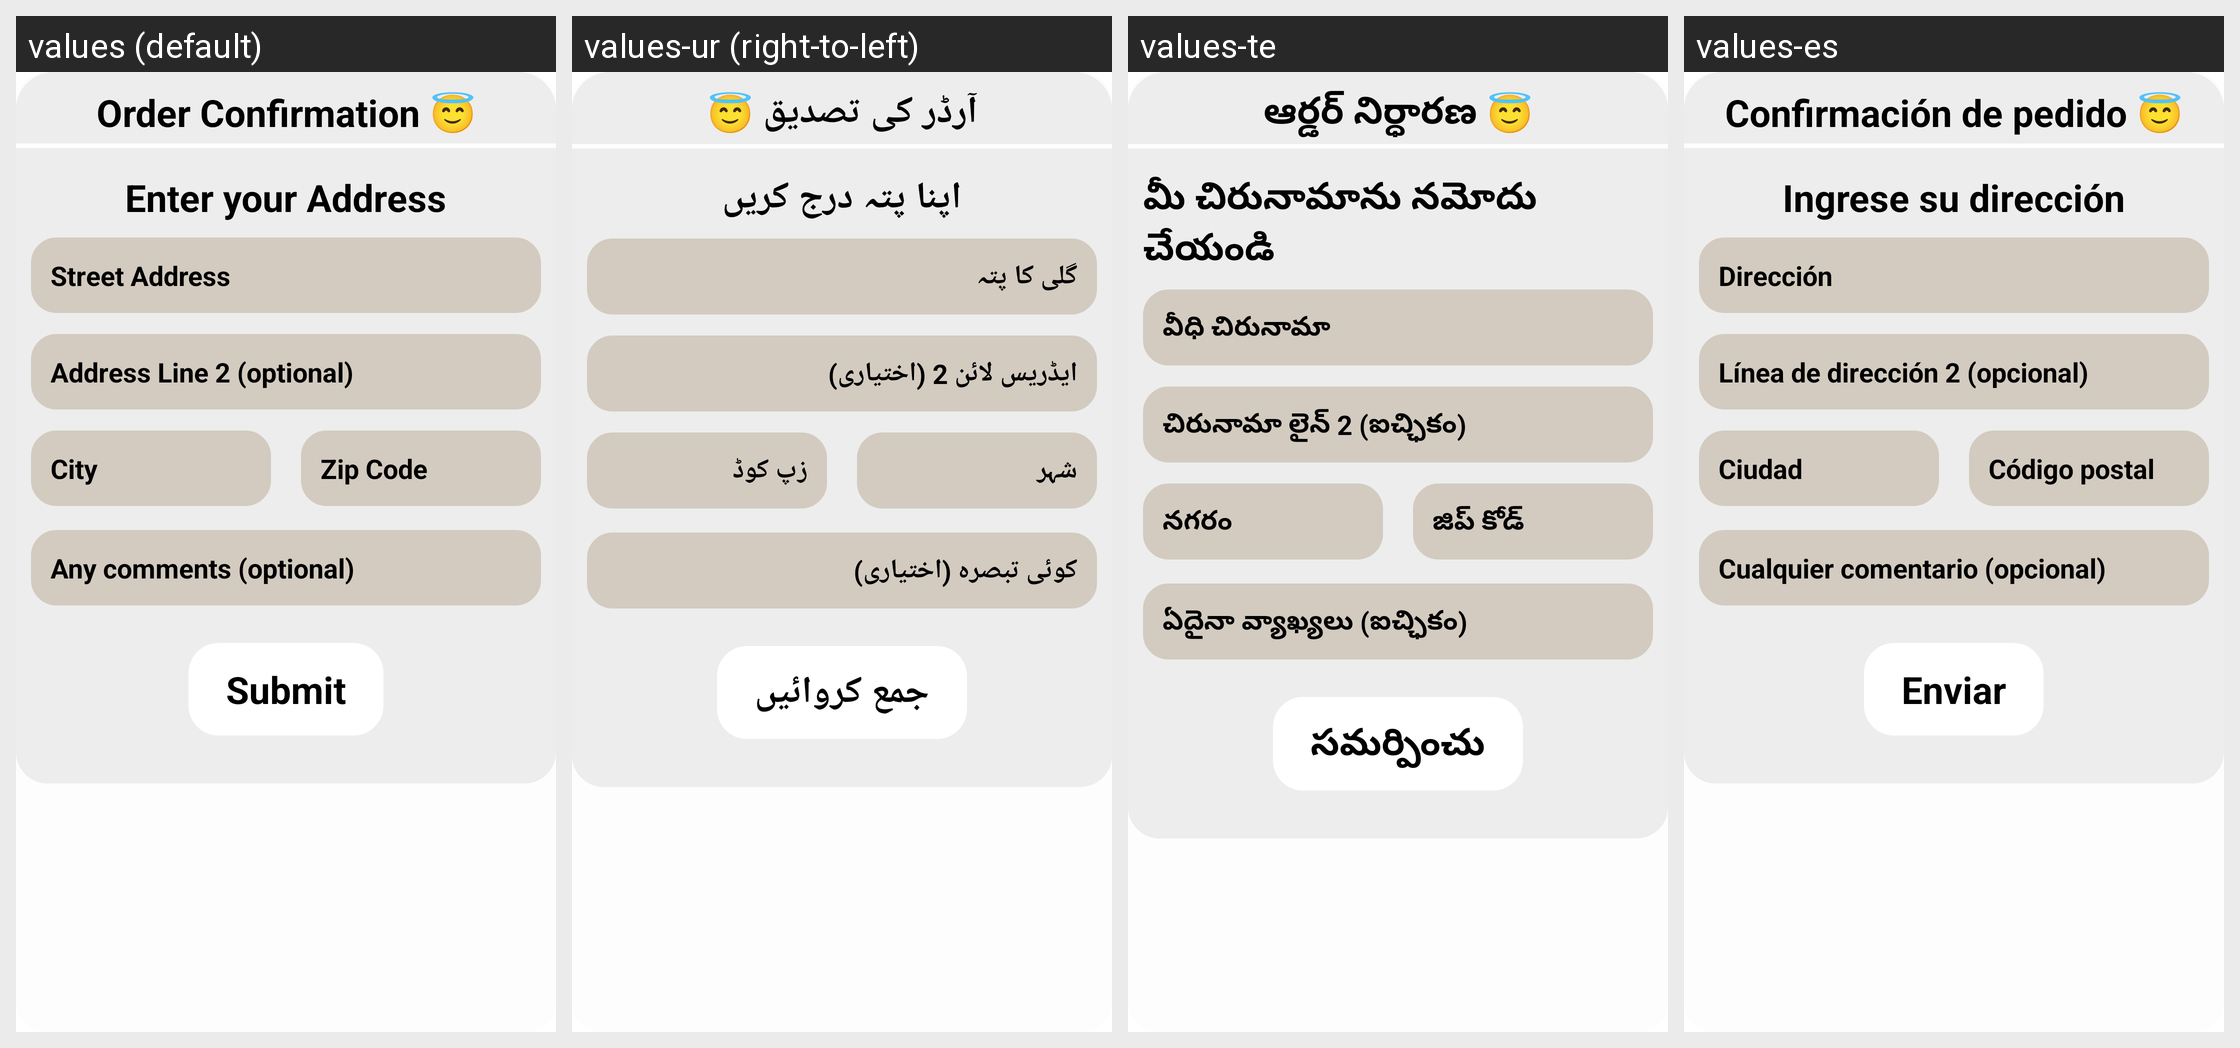

The same Android screen rendered under several of its app's locales, left to right. List the strings drawn on it with the default value and each locale's translation.
Android screen res/layout/dialog_redeem.xml rendered under 4 locales, left to right: values (default), values-ur (right-to-left), values-te, values-es. Device: Nexus 5 (rendered at 1080×1920; each locale shown at half size, 540×960, under a caption strip naming it); theme AppTheme.
Other locales in the repository, not shown: values-ar, values-bn, values-de, values-fr, values-hi, values-it, values-pt, values-ta.
Strings drawn on this screen, with the default value and each locale's value (text and hints the layout hard-codes, and strings that could not be matched under every locale, appear in the picture but are not listed):

string133
  values: Order Confirmation 😇
  values-ur: آرڈر کی تصدیق 😇
  values-te: ఆర్డర్ నిర్ధారణ 😇
  values-es: Confirmación de pedido 😇

order_enteraddress
  values: Enter your Address
  values-ur: اپنا پتہ درج کریں
  values-te: మీ చిరునామాను నమోదు చేయండి
  values-es: Ingrese su dirección

order_address
  values: Street Address
  values-ur: گلی کا پتہ
  values-te: వీధి చిరునామా
  values-es: Dirección

order_address2
  values: Address Line 2 (optional)
  values-ur: ایڈریس لائن 2 (اختیاری)
  values-te: చిరునామా లైన్ 2 (ఐచ్ఛికం)
  values-es: Línea de dirección 2 (opcional)

order_city
  values: City
  values-ur: شہر
  values-te: నగరం
  values-es: Ciudad

order_zip
  values: Zip Code
  values-ur: زپ کوڈ
  values-te: జిప్ కోడ్
  values-es: Código postal

order_comment
  values: Any comments (optional)
  values-ur: کوئی تبصرہ (اختیاری)
  values-te: ఏదైనా వ్యాఖ్యలు (ఐచ్ఛికం)
  values-es: Cualquier comentario (opcional)

string248
  values: Submit
  values-ur: جمع کروائیں
  values-te: సమర్పించు
  values-es: Enviar
